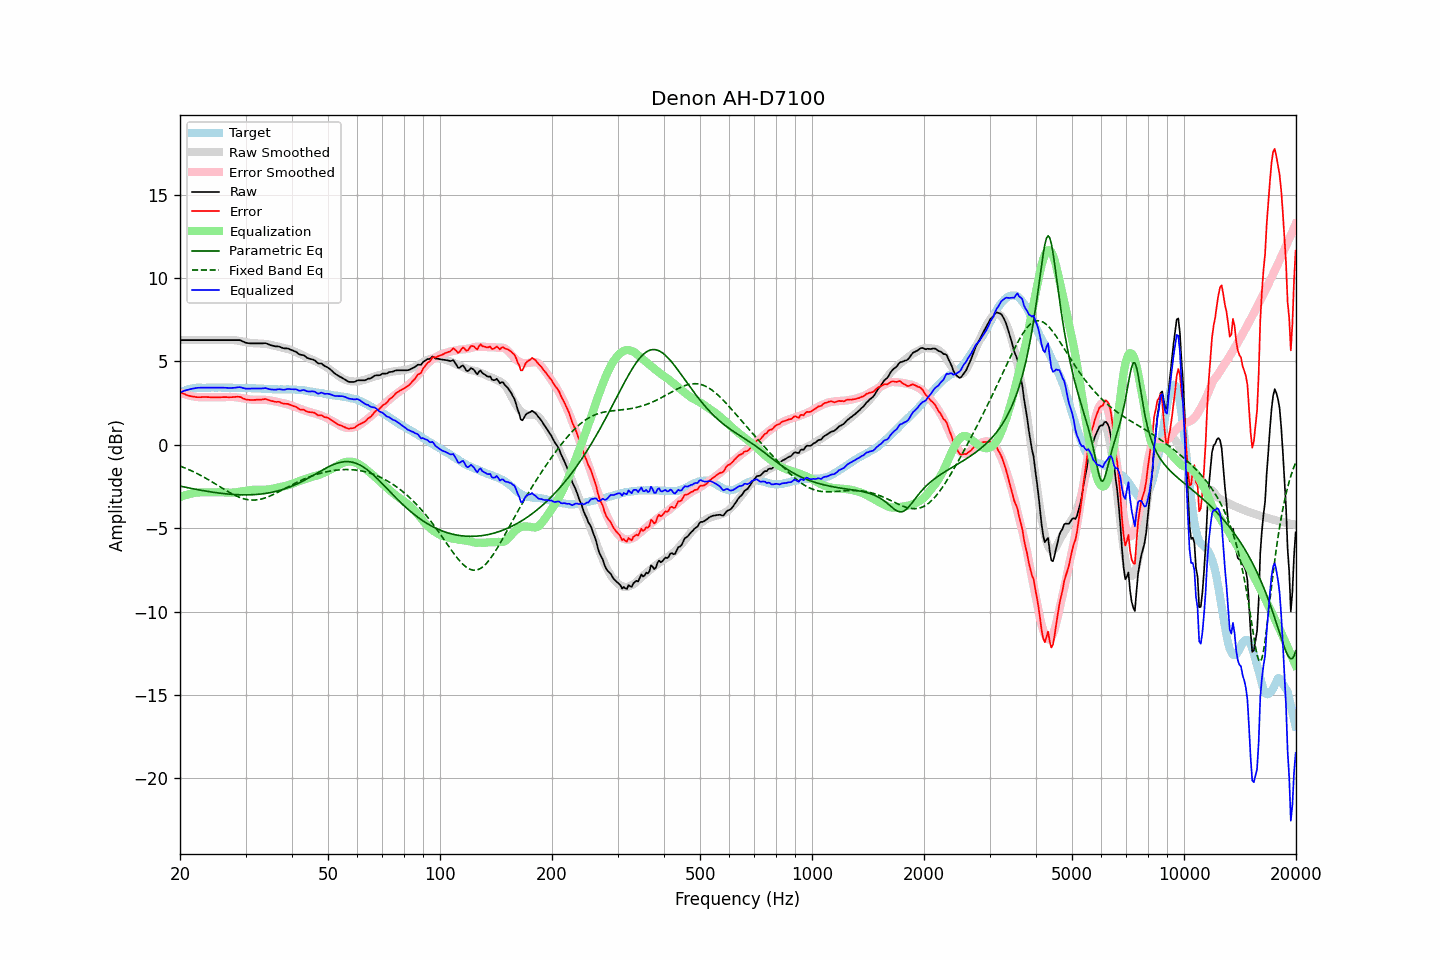

The data file committed next to this chart (first rows):
frequency, raw, error, smoothed, error_smoothed, equalization, parametric_eq, fixed_band_eq, equalized_raw, equalized_smoothed, target
20.00, 6.28, 3.17, 6.28, 3.14, -3.14, -2.48, -1.28, 3.14, 3.14, 3.11
20.20, 6.28, 3.12, 6.28, 3.10, -3.10, -2.50, -1.31, 3.18, 3.18, 3.16
20.40, 6.28, 3.07, 6.28, 3.06, -3.06, -2.52, -1.35, 3.21, 3.21, 3.21
20.61, 6.28, 3.04, 6.28, 3.03, -3.03, -2.54, -1.39, 3.24, 3.24, 3.24
20.81, 6.28, 2.99, 6.28, 3.00, -3.00, -2.56, -1.43, 3.27, 3.27, 3.29
21.02, 6.28, 2.95, 6.28, 2.97, -2.97, -2.58, -1.47, 3.30, 3.30, 3.33
21.23, 6.28, 2.93, 6.28, 2.95, -2.95, -2.60, -1.51, 3.33, 3.33, 3.35
21.44, 6.28, 2.91, 6.28, 2.93, -2.93, -2.62, -1.56, 3.35, 3.35, 3.37
21.66, 6.28, 2.89, 6.28, 2.91, -2.91, -2.64, -1.60, 3.37, 3.37, 3.39
21.87, 6.28, 2.88, 6.28, 2.89, -2.89, -2.65, -1.65, 3.39, 3.39, 3.40
22.09, 6.28, 2.86, 6.28, 2.87, -2.87, -2.67, -1.69, 3.40, 3.40, 3.42
22.31, 6.28, 2.85, 6.28, 2.86, -2.86, -2.69, -1.74, 3.41, 3.41, 3.42
22.54, 6.28, 2.85, 6.28, 2.86, -2.86, -2.71, -1.79, 3.42, 3.42, 3.42
22.76, 6.28, 2.85, 6.28, 2.85, -2.85, -2.73, -1.84, 3.42, 3.42, 3.42
22.99, 6.28, 2.86, 6.28, 2.85, -2.85, -2.74, -1.89, 3.43, 3.43, 3.41
23.22, 6.28, 2.86, 6.28, 2.85, -2.85, -2.76, -1.95, 3.43, 3.43, 3.41
23.45, 6.28, 2.86, 6.28, 2.85, -2.85, -2.78, -2.00, 3.43, 3.43, 3.41
23.69, 6.28, 2.86, 6.28, 2.85, -2.85, -2.79, -2.06, 3.43, 3.43, 3.42
23.92, 6.28, 2.86, 6.28, 2.85, -2.85, -2.81, -2.11, 3.43, 3.43, 3.42
24.16, 6.28, 2.85, 6.28, 2.85, -2.85, -2.82, -2.17, 3.43, 3.43, 3.43
24.40, 6.28, 2.84, 6.28, 2.85, -2.85, -2.84, -2.23, 3.43, 3.43, 3.44
24.65, 6.28, 2.85, 6.28, 2.85, -2.85, -2.85, -2.29, 3.43, 3.43, 3.43
24.89, 6.28, 2.85, 6.28, 2.85, -2.85, -2.87, -2.35, 3.43, 3.43, 3.43
25.14, 6.28, 2.85, 6.28, 2.85, -2.85, -2.88, -2.41, 3.43, 3.43, 3.43
25.39, 6.28, 2.84, 6.28, 2.85, -2.85, -2.89, -2.46, 3.43, 3.43, 3.43
25.65, 6.28, 2.84, 6.28, 2.85, -2.85, -2.90, -2.52, 3.43, 3.43, 3.43
25.91, 6.28, 2.85, 6.28, 2.85, -2.85, -2.91, -2.58, 3.43, 3.43, 3.42
26.16, 6.28, 2.86, 6.28, 2.85, -2.85, -2.93, -2.64, 3.43, 3.43, 3.42
26.43, 6.28, 2.86, 6.28, 2.86, -2.86, -2.94, -2.70, 3.42, 3.42, 3.42
26.69, 6.28, 2.86, 6.28, 2.86, -2.86, -2.95, -2.76, 3.41, 3.42, 3.42
26.96, 6.28, 2.85, 6.29, 2.87, -2.87, -2.95, -2.82, 3.41, 3.42, 3.43
27.23, 6.28, 2.85, 6.29, 2.87, -2.87, -2.96, -2.87, 3.41, 3.42, 3.43
27.50, 6.28, 2.85, 6.28, 2.87, -2.87, -2.97, -2.92, 3.41, 3.42, 3.42
27.77, 6.28, 2.86, 6.28, 2.86, -2.86, -2.98, -2.97, 3.41, 3.41, 3.41
28.05, 6.28, 2.87, 6.27, 2.86, -2.86, -2.98, -3.02, 3.42, 3.41, 3.41
28.33, 6.28, 2.88, 6.26, 2.85, -2.85, -2.99, -3.07, 3.43, 3.41, 3.40
28.62, 6.28, 2.88, 6.24, 2.83, -2.83, -2.99, -3.11, 3.44, 3.41, 3.40
28.90, 6.28, 2.87, 6.23, 2.82, -2.82, -3.00, -3.15, 3.46, 3.41, 3.41
29.19, 6.25, 2.85, 6.21, 2.80, -2.80, -3.00, -3.19, 3.44, 3.40, 3.39
29.48, 6.20, 2.78, 6.19, 2.79, -2.79, -3.00, -3.22, 3.41, 3.40, 3.41
29.78, 6.16, 2.76, 6.17, 2.77, -2.77, -3.00, -3.25, 3.39, 3.40, 3.40
30.08, 6.12, 2.71, 6.15, 2.75, -2.75, -3.00, -3.27, 3.36, 3.40, 3.41
30.38, 6.10, 2.70, 6.13, 2.74, -2.74, -3.00, -3.29, 3.36, 3.40, 3.40
30.68, 6.09, 2.69, 6.12, 2.72, -2.72, -3.00, -3.30, 3.36, 3.39, 3.39
30.99, 6.08, 2.68, 6.10, 2.71, -2.71, -3.00, -3.31, 3.36, 3.39, 3.39
31.30, 6.08, 2.69, 6.09, 2.70, -2.70, -2.99, -3.32, 3.37, 3.39, 3.39
31.61, 6.08, 2.69, 6.09, 2.70, -2.70, -2.99, -3.32, 3.38, 3.39, 3.39
31.93, 6.08, 2.69, 6.08, 2.70, -2.70, -2.98, -3.31, 3.38, 3.38, 3.38
32.24, 6.08, 2.70, 6.08, 2.70, -2.70, -2.98, -3.30, 3.38, 3.38, 3.37
32.57, 6.08, 2.70, 6.07, 2.70, -2.70, -2.97, -3.29, 3.38, 3.37, 3.38
32.89, 6.08, 2.70, 6.07, 2.70, -2.70, -2.96, -3.27, 3.37, 3.37, 3.38
33.22, 6.08, 2.71, 6.06, 2.70, -2.70, -2.95, -3.24, 3.38, 3.36, 3.36
33.55, 6.09, 2.73, 6.06, 2.70, -2.70, -2.93, -3.22, 3.39, 3.36, 3.36
33.89, 6.10, 2.75, 6.05, 2.70, -2.70, -2.92, -3.18, 3.40, 3.35, 3.35
34.23, 6.07, 2.71, 6.03, 2.69, -2.69, -2.91, -3.15, 3.38, 3.35, 3.35
34.57, 6.03, 2.69, 6.02, 2.68, -2.68, -2.89, -3.11, 3.35, 3.34, 3.34
34.92, 5.99, 2.65, 6.00, 2.66, -2.66, -2.87, -3.07, 3.33, 3.34, 3.34
35.27, 5.96, 2.62, 5.98, 2.64, -2.64, -2.85, -3.03, 3.31, 3.33, 3.33
35.62, 5.94, 2.61, 5.96, 2.63, -2.63, -2.83, -2.98, 3.31, 3.33, 3.33
35.97, 5.91, 2.58, 5.93, 2.61, -2.61, -2.81, -2.94, 3.30, 3.33, 3.32
... 635 more rows
